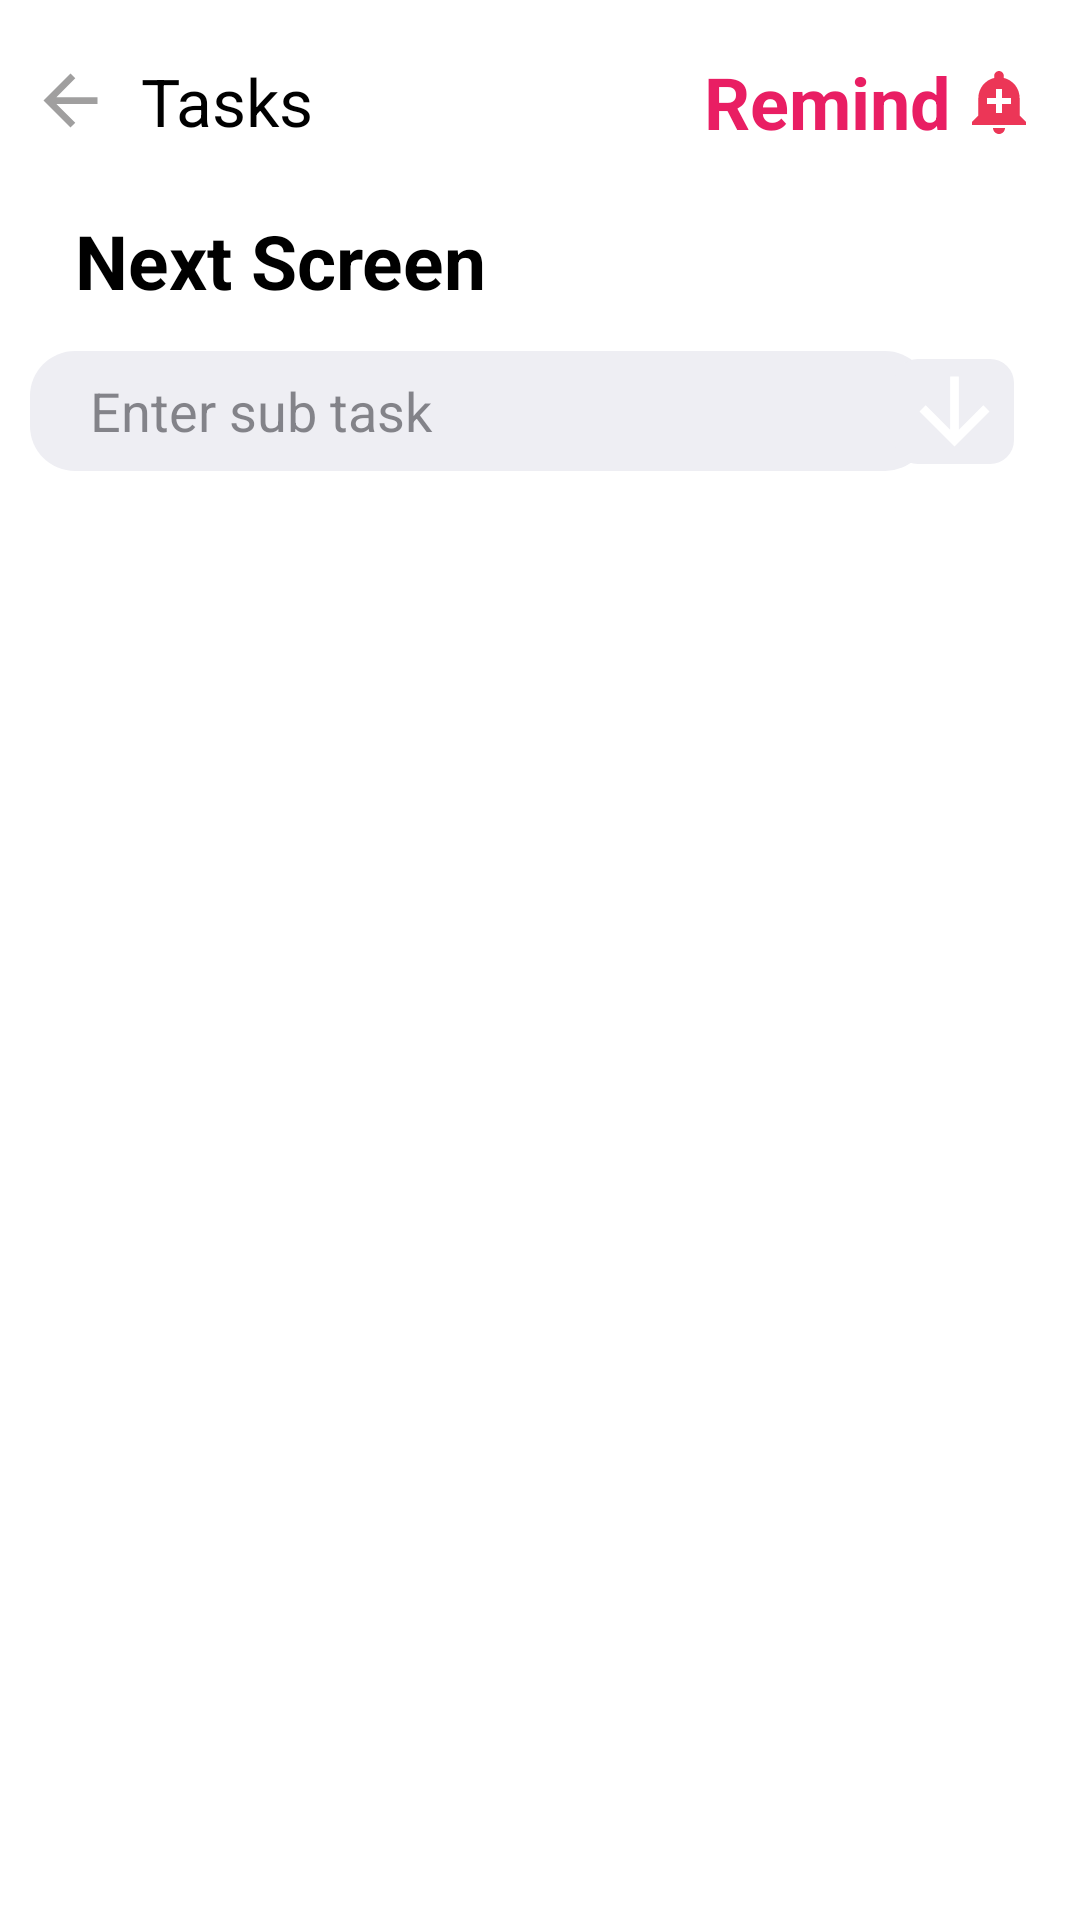

This screen was rendered from an Android layout file. Write that file and the resources it references.
<!-- AndroidManifest.xml: application theme Theme.Design.NoActionBar -->
<!-- res/layout/activity_next.xml -->
<?xml version="1.0" encoding="utf-8"?>
<androidx.constraintlayout.widget.ConstraintLayout xmlns:android="http://schemas.android.com/apk/res/android"
    xmlns:app="http://schemas.android.com/apk/res-auto"
    xmlns:tools="http://schemas.android.com/tools"
    android:layout_width="match_parent"
    android:background="@color/white"
    android:layout_height="match_parent"
    tools:viewBindingIgnore="true"
    tools:context=".NextActivity">
    <ImageView
        android:id="@+id/back_home_screen"
        android:layout_width="27dp"
        android:layout_height="27dp"
        android:src="@drawable/baseline_arrow_back_24"
        app:layout_constraintTop_toTopOf="parent"
        android:layout_marginTop="20dp"
        android:layout_marginStart="10dp"
        app:layout_constraintStart_toStartOf="parent"/>

    <TextView
        android:id="@+id/second_screen_heading"
        android:layout_width="wrap_content"
        android:layout_height="wrap_content"
        android:layout_marginStart="10dp"
        android:text="@string/tasks"
        android:textColor="@color/black"
        android:textSize="22dp"
        app:layout_constraintBottom_toBottomOf="@+id/back_home_screen"
        app:layout_constraintStart_toEndOf="@+id/back_home_screen"
        app:layout_constraintTop_toTopOf="@+id/back_home_screen" />
    <TextView
        android:id="@+id/remind_me_text"
        android:layout_width="wrap_content"
        android:layout_height="wrap_content"
        android:text="Remind"
        android:drawableRight="@drawable/baseline_add_alert_24"
        android:textStyle="bold"
        android:drawablePadding="4dp"
        android:textSize="24dp"
        android:textColor="#E91E63"
        android:layout_marginEnd="15dp"
        app:layout_constraintEnd_toEndOf="parent"
        app:layout_constraintTop_toTopOf="@id/second_screen_heading"
        app:layout_constraintBottom_toBottomOf="@id/second_screen_heading"/>

    
  

    <TextView
        android:id="@+id/next_screen_task"
        android:layout_width="wrap_content"
        android:layout_height="wrap_content"
        android:text="@string/next_screen"
        android:textColor="@color/black"
        android:textSize="25dp"
        android:background="@android:color/transparent"
        android:textStyle="bold"
        android:layout_marginStart="25dp"
        android:layout_marginTop="70dp"
        android:layout_marginEnd="70dp"
        app:layout_constraintStart_toStartOf="parent"
        app:layout_constraintTop_toTopOf="parent"
        />


    <AutoCompleteTextView
        android:id="@+id/second_screen_edittext"
        android:layout_width="300dp"
        android:layout_height="40dp"
        android:layout_marginStart="10dp"
        android:hint="@string/enter_sub_task"
        android:background="@drawable/add_task_background22"
        android:maxLines="1"
        android:completionThreshold="1"
        android:paddingStart="20dp"
        android:textColor="@color/black"
        android:textColorHint="@color/default_gray"
        android:layout_marginTop="117dp"
        app:layout_constraintStart_toStartOf="parent"
        app:layout_constraintTop_toTopOf="parent" />

    <ImageView
        android:id="@+id/second_screen_save"
        android:layout_width="40dp"
        android:layout_marginTop="2dp"
        android:layout_marginBottom="2dp"
        android:layout_height="35dp"
       android:background="@drawable/add_task_background22222"
        android:layout_marginEnd="22dp"
        android:src="@drawable/baseline_arrow_downward_24"
        app:layout_constraintBottom_toBottomOf="@+id/second_screen_edittext"
       app:layout_constraintEnd_toEndOf="parent"
        app:layout_constraintTop_toTopOf="@+id/second_screen_edittext"/>

    <androidx.recyclerview.widget.RecyclerView
        android:layout_width="match_parent"
        android:layout_height="wrap_content"
        android:layout_marginTop="10dp"
        app:layout_constraintStart_toStartOf="parent"
        app:layout_constraintEnd_toEndOf="parent"
        app:layout_constraintTop_toBottomOf="@+id/second_screen_edittext"
        android:id="@+id/second_screen_recycler_view"/>

    <androidx.constraintlayout.widget.ConstraintLayout
        android:layout_width="200dp"
        android:layout_height="30dp"
        android:layout_marginEnd="9dp"
        android:background="@color/white"
        android:layout_marginTop="50dp"
        app:layout_constraintEnd_toEndOf="parent"
        app:layout_constraintTop_toTopOf="parent">


        <androidx.recyclerview.widget.RecyclerView
            android:id="@+id/date_time_recycler_view"
            android:layout_width="198dp"
            android:layout_height="30dp"
            app:layout_constraintBottom_toBottomOf="parent"
            app:layout_constraintEnd_toEndOf="parent" />
    </androidx.constraintlayout.widget.ConstraintLayout>

</androidx.constraintlayout.widget.ConstraintLayout>
<!-- resources referenced by this layout -->
<resources>
  <color name="black">#FF000000</color>
  <color name="default_gray">#993C3C43</color>
  <color name="white">#FFFFFFFF</color>
  <!-- drawable add_task_background22 (drawable) -->
  <?xml version="1.0" encoding="utf-8"?>
  <shape android:shape="rectangle"
      xmlns:android="http://schemas.android.com/apk/res/android">
      <solid android:color="#EEEEF3"/>
      <corners android:radius="15dp"/>
  </shape>
  <!-- drawable add_task_background22222 (drawable) -->
  <?xml version="1.0" encoding="utf-8"?>
  <shape android:shape="rectangle"
      xmlns:android="http://schemas.android.com/apk/res/android">
      <solid android:color="#EEEEF3"/>
      <corners android:radius="8dp"/>
  </shape>
  <!-- drawable baseline_add_alert_24 (drawable) -->
  <vector android:height="24dp" android:tint="#EC3657"
      android:viewportHeight="24" android:viewportWidth="24"
      android:width="24dp" xmlns:android="http://schemas.android.com/apk/res/android">
      <path android:fillColor="@android:color/white" android:pathData="M10.01,21.01c0,1.1 0.89,1.99 1.99,1.99s1.99,-0.89 1.99,-1.99h-3.98zM18.88,16.82L18.88,11c0,-3.25 -2.25,-5.97 -5.29,-6.69v-0.72C13.59,2.71 12.88,2 12,2s-1.59,0.71 -1.59,1.59v0.72C7.37,5.03 5.12,7.75 5.12,11v5.82L3,18.94L3,20h18v-1.06l-2.12,-2.12zM16,13.01h-3v3h-2v-3L8,13.01L8,11h3L11,8h2v3h3v2.01z"/>
  </vector>
  <!-- drawable baseline_arrow_back_24 (drawable) -->
  <vector android:autoMirrored="true" android:height="24dp"
      android:tint="#A09F9F" android:viewportHeight="24"
      android:viewportWidth="24" android:width="24dp" xmlns:android="http://schemas.android.com/apk/res/android">
      <path android:fillColor="@android:color/white" android:pathData="M20,11H7.83l5.59,-5.59L12,4l-8,8 8,8 1.41,-1.41L7.83,13H20v-2z"/>
  </vector>
  <!-- drawable baseline_arrow_downward_24 (drawable) -->
  <vector android:height="24dp" android:tint="#FFFFFFFF"
      android:viewportHeight="24" android:viewportWidth="24"
      android:width="24dp" xmlns:android="http://schemas.android.com/apk/res/android">
      <path android:fillColor="@android:color/white" android:pathData="M20,12l-1.41,-1.41L13,16.17V4h-2v12.17l-5.58,-5.59L4,12l8,8 8,-8z"/>
  </vector>
  <string name="enter_sub_task">Enter sub task</string>
  <string name="next_screen">Next Screen</string>
  <string name="tasks">Tasks</string>
</resources>
